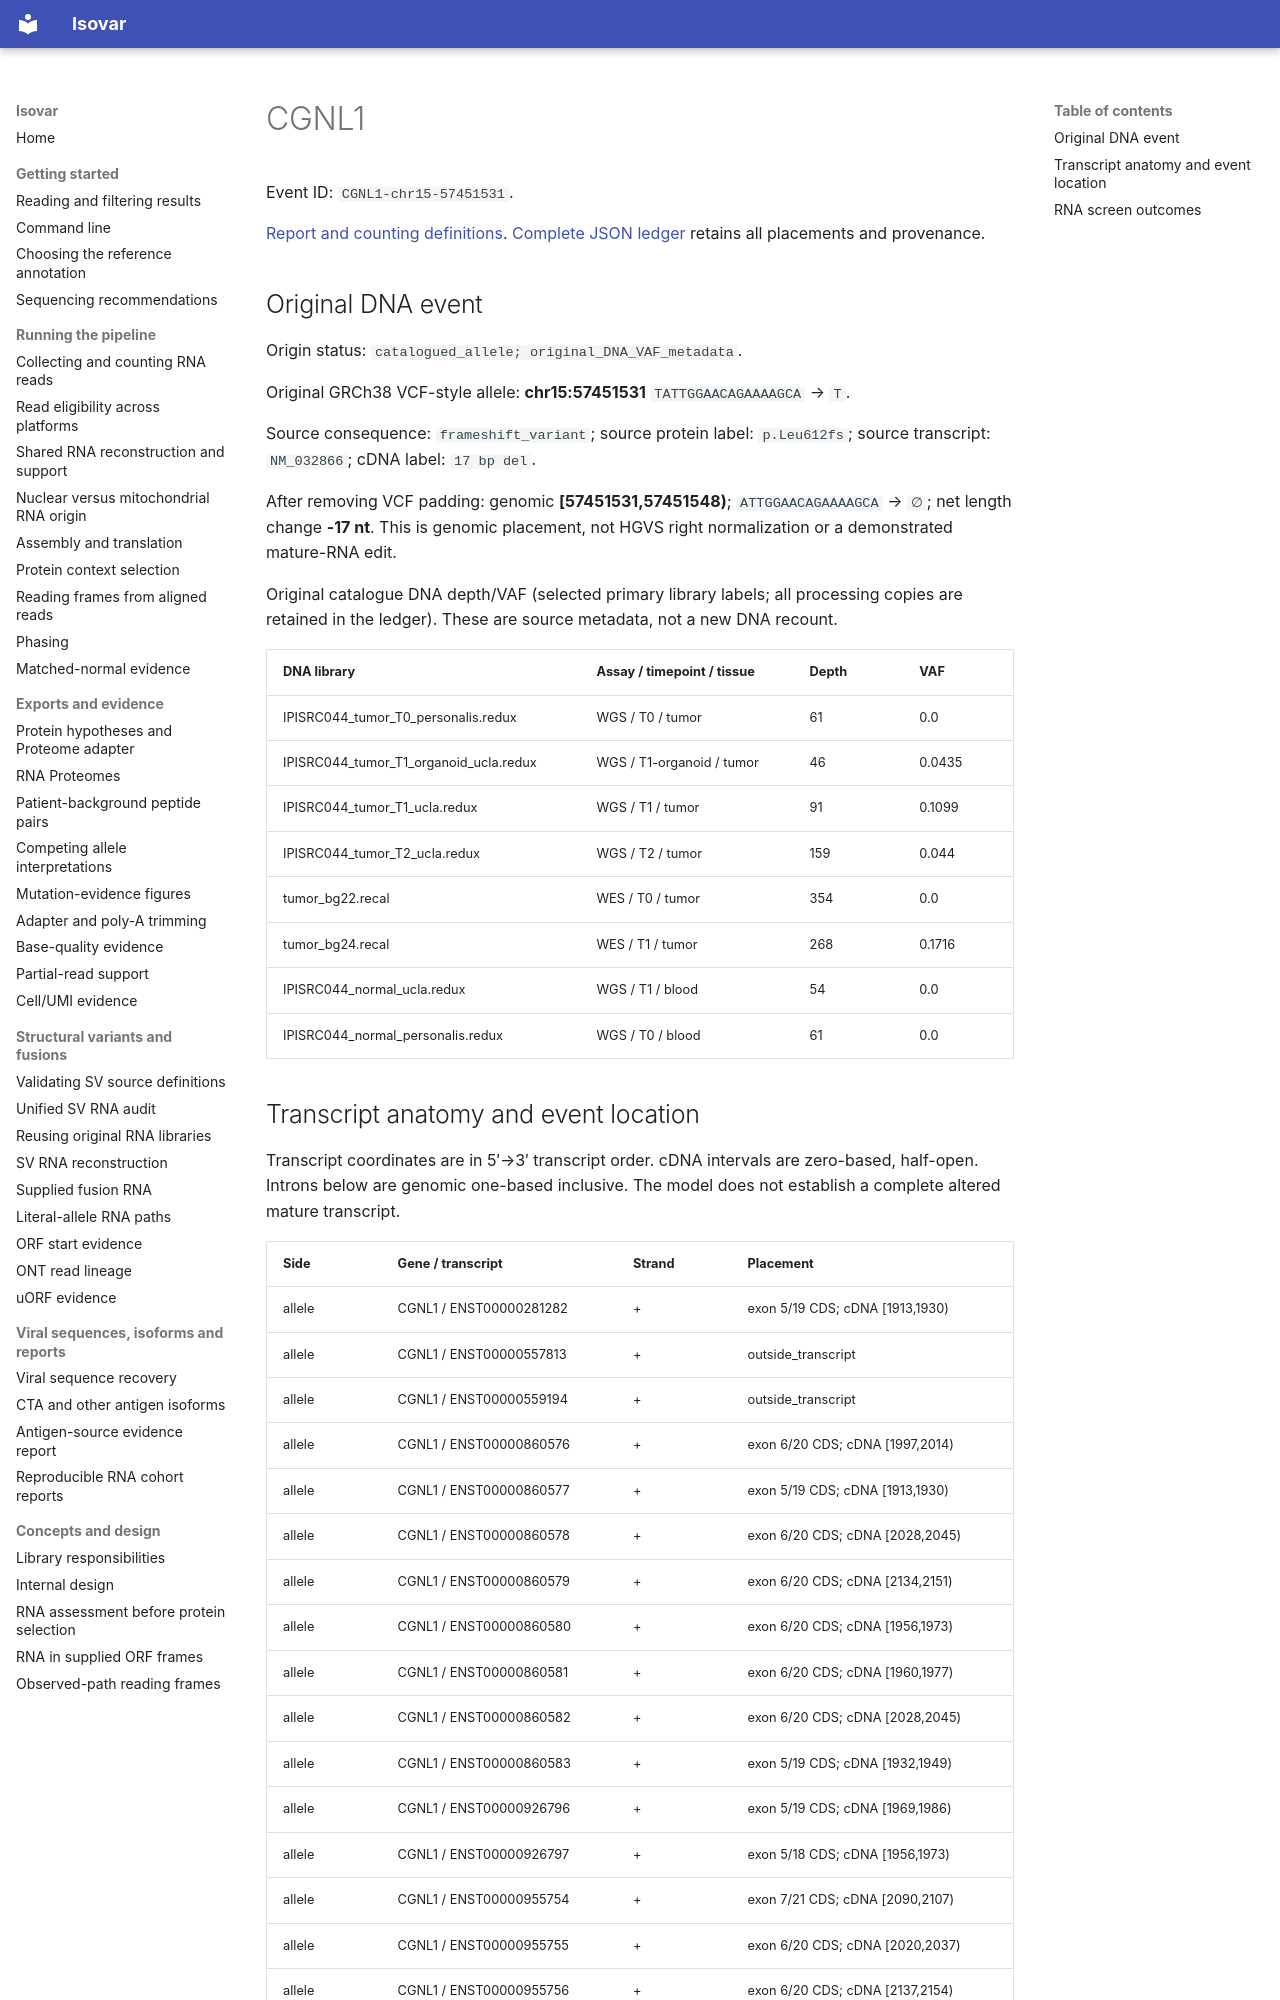

repository: openvax/isovar · page: data/sid-neoorf-event-report/events/CGNL1-chr15-57451531/index.html · generator: mkdocs

# CGNL1

Event ID: `CGNL1-chr15-57451531`.

[Report and counting definitions](../../../sid-neoorf-event-report.md). [Complete JSON ledger](https://github.com/openvax/isovar/releases/download/v1.54.0/sid-neoorf-events-1.54.0.json.gz) retains all placements and provenance.

## Original DNA event

Origin status: `catalogued_allele; original_DNA_VAF_metadata`.

Original GRCh38 VCF-style allele: **chr15:57451531** `TATTGGAACAGAAAAGCA` → `T`.

Source consequence: `frameshift_variant`; source protein label: `p.Leu612fs`; source transcript: `NM_032866`; cDNA label: `17 bp del`.

After removing VCF padding: genomic **[57451531,57451548)**; `ATTGGAACAGAAAAGCA` → `∅`; net length change **-17 nt**. This is genomic placement, not HGVS right normalization or a demonstrated mature-RNA edit.

Original catalogue DNA depth/VAF (selected primary library labels; all processing copies are retained in the ledger). These are source metadata, not a new DNA recount.

| DNA library | Assay / timepoint / tissue | Depth | VAF |
| --- | --- | --- | --- |
| IPISRC044_tumor_T0_personalis.redux | WGS / T0 / tumor | 61 | 0.0 |
| IPISRC044_tumor_T1_organoid_ucla.redux | WGS / T1-organoid / tumor | 46 | 0.0435 |
| IPISRC044_tumor_T1_ucla.redux | WGS / T1 / tumor | 91 | 0.1099 |
| IPISRC044_tumor_T2_ucla.redux | WGS / T2 / tumor | 159 | 0.044 |
| tumor_bg22.recal | WES / T0 / tumor | 354 | 0.0 |
| tumor_bg24.recal | WES / T1 / tumor | 268 | 0.1716 |
| IPISRC044_normal_ucla.redux | WGS / T1 / blood | 54 | 0.0 |
| IPISRC044_normal_personalis.redux | WGS / T0 / blood | 61 | 0.0 |
